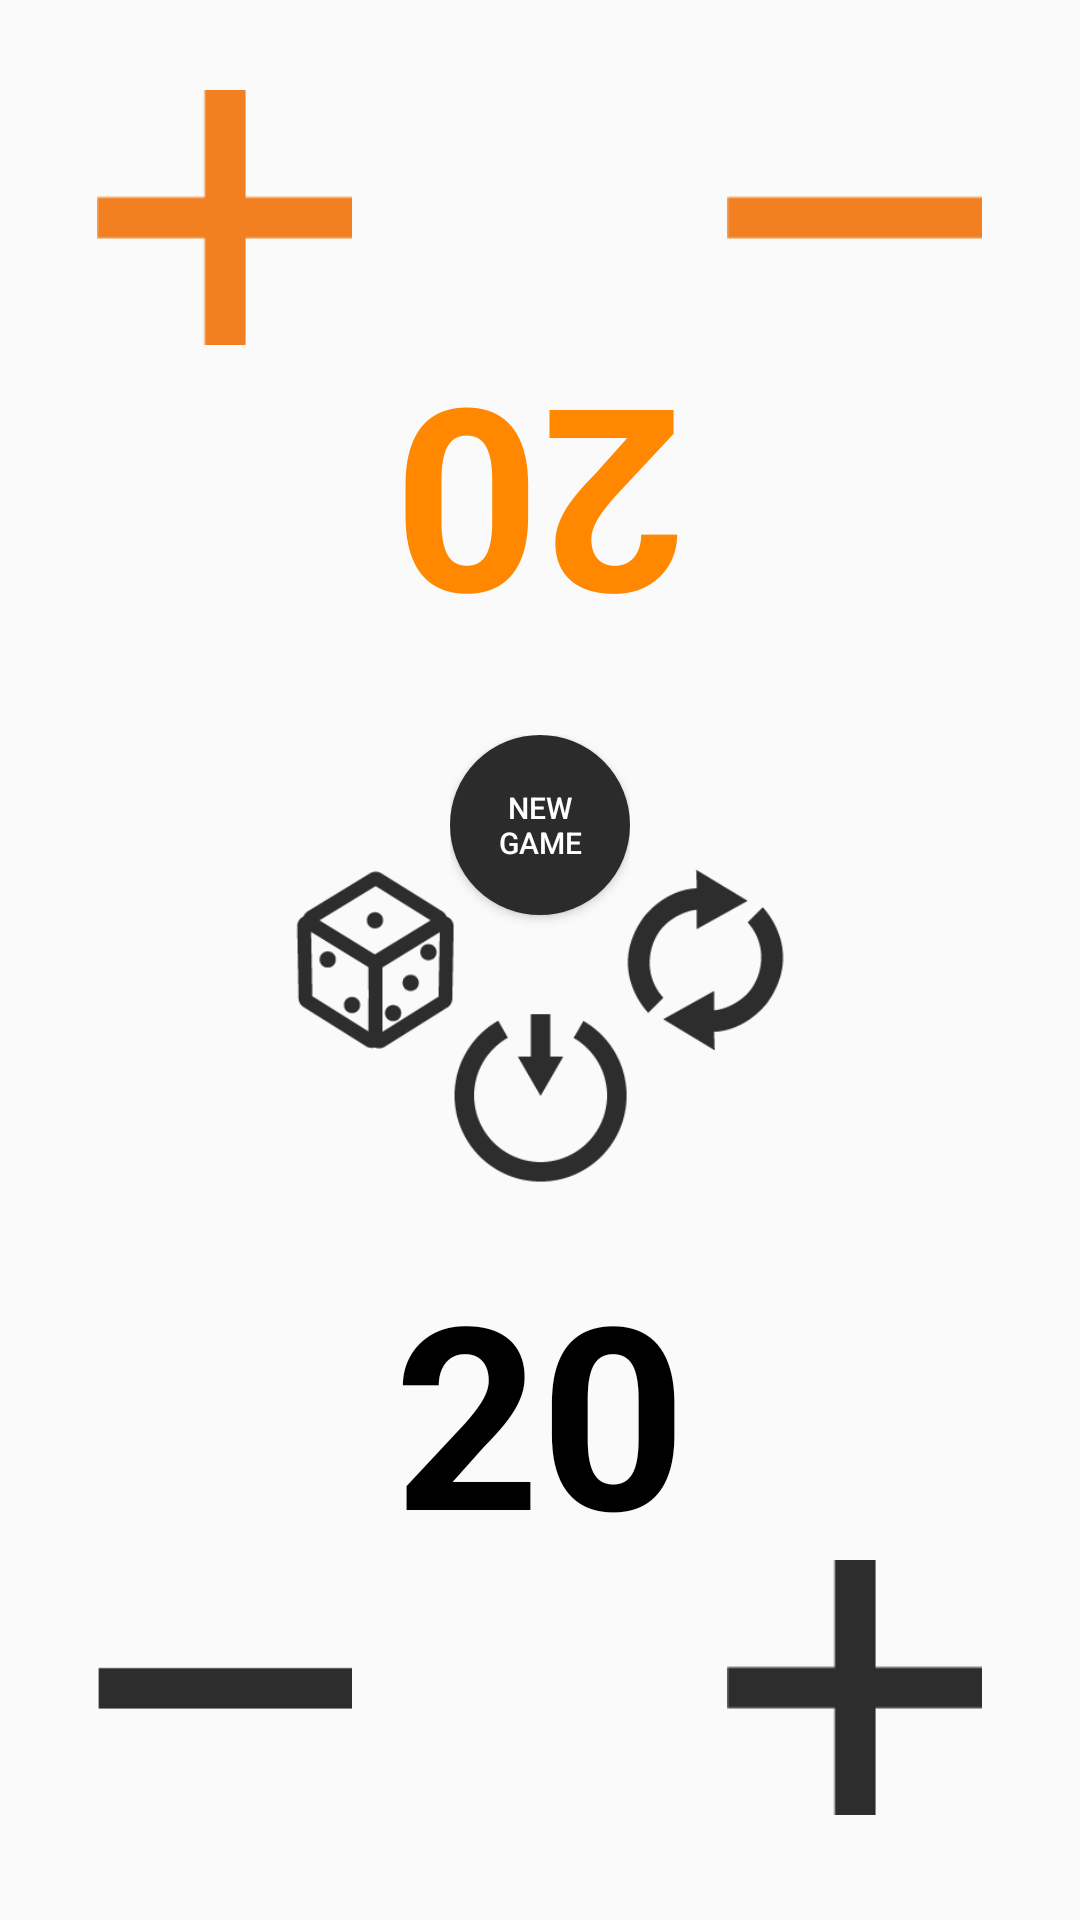

Android layout source for this screen:
<!-- AndroidManifest.xml: application theme AppTheme -->
<!-- res/layout/activity_count.xml -->
<?xml version="1.0" encoding="utf-8"?>
<RelativeLayout xmlns:android="http://schemas.android.com/apk/res/android"
    xmlns:app="http://schemas.android.com/apk/res-auto"
    xmlns:tools="http://schemas.android.com/tools"
    android:layout_width="fill_parent"
    android:layout_height="fill_parent"
    tools:context=".Activity.CountPlayer4Activity">

    <LinearLayout
        android:layout_width="wrap_content"
        android:layout_height="wrap_content"
        android:layout_alignParentTop="true"
        android:layout_centerHorizontal="true"
        android:layout_marginTop="110dp"
        android:orientation="horizontal">

        <TextView
            android:id="@+id/numberCount3"
            android:layout_width="120dp"
            android:layout_height="120dp"
            android:gravity="center"
            android:maxLength="2"
            android:rotation="180"
            android:text="20"
            android:textColor="@android:color/holo_orange_dark"
            android:textSize="85sp"
            android:textStyle="bold" />
    </LinearLayout>

    <LinearLayout
        android:layout_width="wrap_content"
        android:layout_height="wrap_content"
        android:layout_alignParentTop="true"
        android:layout_centerHorizontal="true"
        android:layout_marginTop="30dp"
        android:orientation="horizontal">

        <ImageButton
            android:id="@+id/plusButton4"
            android:layout_width="85dp"
            android:layout_height="85dp"
            android:layout_marginRight="125dp"
            android:background="@null"
            android:scaleType="fitCenter"
            app:srcCompat="@drawable/orangeplus" />

        <ImageButton
            android:id="@+id/minusButton4"
            android:layout_width="85dp"
            android:layout_height="85dp"
            android:background="@null"
            android:scaleType="fitCenter"
            app:srcCompat="@drawable/orangeminus" />
    </LinearLayout>

    <LinearLayout
        android:layout_width="wrap_content"
        android:layout_height="wrap_content"
        android:layout_alignParentBottom="true"
        android:layout_centerHorizontal="true"
        android:layout_marginTop="30dp"
        android:orientation="horizontal">

        <ImageButton
            android:id="@+id/minusButton1"
            android:layout_width="85dp"
            android:layout_height="85dp"
            android:layout_marginEnd="125dp"
            android:background="@null"
            android:scaleType="fitCenter"
            app:srcCompat="@drawable/greyminus" />


        <ImageButton
            android:id="@+id/plusButton1"
            android:layout_width="85dp"
            android:layout_height="85dp"
            android:layout_marginBottom="35dp"
            android:background="@null"
            android:scaleType="fitCenter"
            app:srcCompat="@drawable/greyplus" />
    </LinearLayout>


    <LinearLayout
        android:layout_width="wrap_content"
        android:layout_height="wrap_content"
        android:layout_alignParentBottom="true"
        android:layout_centerHorizontal="true"
        android:layout_marginBottom="110dp"
        android:orientation="horizontal">

        <TextView
            android:id="@+id/numberCount1"
            android:layout_width="120dp"
            android:layout_height="120dp"
            android:gravity="center"
            android:maxLength="2"
            android:text="20"
            android:textColor="@android:color/black"
            android:textSize="85sp"
            android:textStyle="bold" />


    </LinearLayout>

    <LinearLayout
        android:layout_width="wrap_content"
        android:layout_height="wrap_content"
        android:layout_centerInParent="true"
        android:orientation="horizontal">

        <ImageButton
            android:id="@+id/cubickButton"
            android:layout_width="60dp"
            android:layout_height="60dp"
            android:layout_marginEnd="50dp"
            android:background="@null"
            android:scaleType="fitCenter"
            app:srcCompat="@drawable/huyubick" />

        <ImageButton
            android:id="@+id/renewButton"
            android:layout_width="60dp"
            android:layout_height="60dp"
            android:background="@null"
            android:scaleType="fitCenter"
            app:srcCompat="@drawable/renew" />
    </LinearLayout>


    <LinearLayout
        android:layout_width="wrap_content"
        android:layout_height="wrap_content"
        android:layout_centerInParent="true"
        android:gravity="center_vertical|center_horizontal|center"
        android:orientation="vertical">


        <Button
            android:id="@+id/settingsButton"
            android:layout_width="60dp"
            android:layout_height="60dp"
            android:layout_gravity="center_vertical|center_horizontal"
            android:layout_marginBottom="20dp"
            android:background="@drawable/button_states"
            android:text="New    Game"
            android:textColor="@android:color/white"
            android:textSize="10sp" />

        <Button
            android:id="@+id/buttonSave"
            android:layout_width="60dp"
            android:layout_height="60dp"
            android:layout_gravity="center_vertical|center_horizontal"
            android:layout_marginStart="0dp"
            android:layout_marginTop="10dp"
            android:background="@drawable/save"
            android:baselineAligned="false" />
        </LinearLayout>



    <LinearLayout
        android:layout_width="wrap_content"
        android:layout_height="wrap_content"
        android:layout_centerInParent="true"
        android:orientation="vertical">

        <ImageView
            android:id="@+id/cubicView1"
            android:layout_width="wrap_content"
            android:layout_height="wrap_content"
            android:visibility="invisible"
            app:srcCompat="@drawable/n00" />

        <ImageView
            android:id="@+id/cubicView2"
            android:layout_width="wrap_content"
            android:layout_height="wrap_content"
            android:layout_marginTop="190dp"
            android:visibility="invisible"
            app:srcCompat="@drawable/n00" />
    </LinearLayout>


</RelativeLayout>
<!-- resources referenced by this layout -->
<resources>
  <!-- drawable button_states (drawable) -->
  <?xml version="1.0" encoding="utf-8"?>
  <selector xmlns:android="http://schemas.android.com/apk/res/android">
      <item android:state_pressed="false">
          <shape android:shape="rectangle">
              <corners android:radius="1000dp" />
              <solid android:color="#2b2b2b" />
              <stroke
                  android:width="4dip"
                  android:color="#2b2b2b" />
              <padding
                  android:bottom="4dp"
                  android:left="4dp"
                  android:right="4dp"
                  android:top="4dp" />
          </shape>
      </item>
      <item android:state_pressed="true">
          <shape android:shape="rectangle">
              <corners android:radius="1000dp" />
              <solid android:color="#292929" />
  
  
              <stroke
                  android:width="4dip"
                  android:color="#94520f" />
              <padding
                  android:bottom="4dp"
                  android:left="4dp"
                  android:right="4dp"
                  android:top="4dp" />
          </shape>
      </item>
  
  </selector>
  <!-- drawable greyminus: png bitmap (drawable, 501 bytes) -->
  <!-- drawable greyplus: png bitmap (drawable, 579 bytes) -->
  <!-- drawable huyubick: png bitmap (drawable, 4110 bytes) -->
  <!-- drawable n00: png bitmap (drawable, 1465 bytes) -->
  <!-- drawable orangeminus: png bitmap (drawable, 522 bytes) -->
  <!-- drawable orangeplus: png bitmap (drawable, 589 bytes) -->
  <!-- drawable renew: png bitmap (drawable, 3009 bytes) -->
  <!-- drawable save: png bitmap (drawable, 3297 bytes) -->
  <style name="AppTheme" parent="Theme.AppCompat.Light.DarkActionBar">
          
          <item name="colorPrimary">@color/colorPrimary</item>
          <item name="colorPrimaryDark">@color/colorPrimaryDark</item>
          <item name="colorAccent">@color/colorAccent</item>
      </style>
  <color name="colorPrimary">#008577</color>
  <color name="colorPrimaryDark">#00574B</color>
  <color name="colorAccent">#7c7c7c</color>
</resources>
